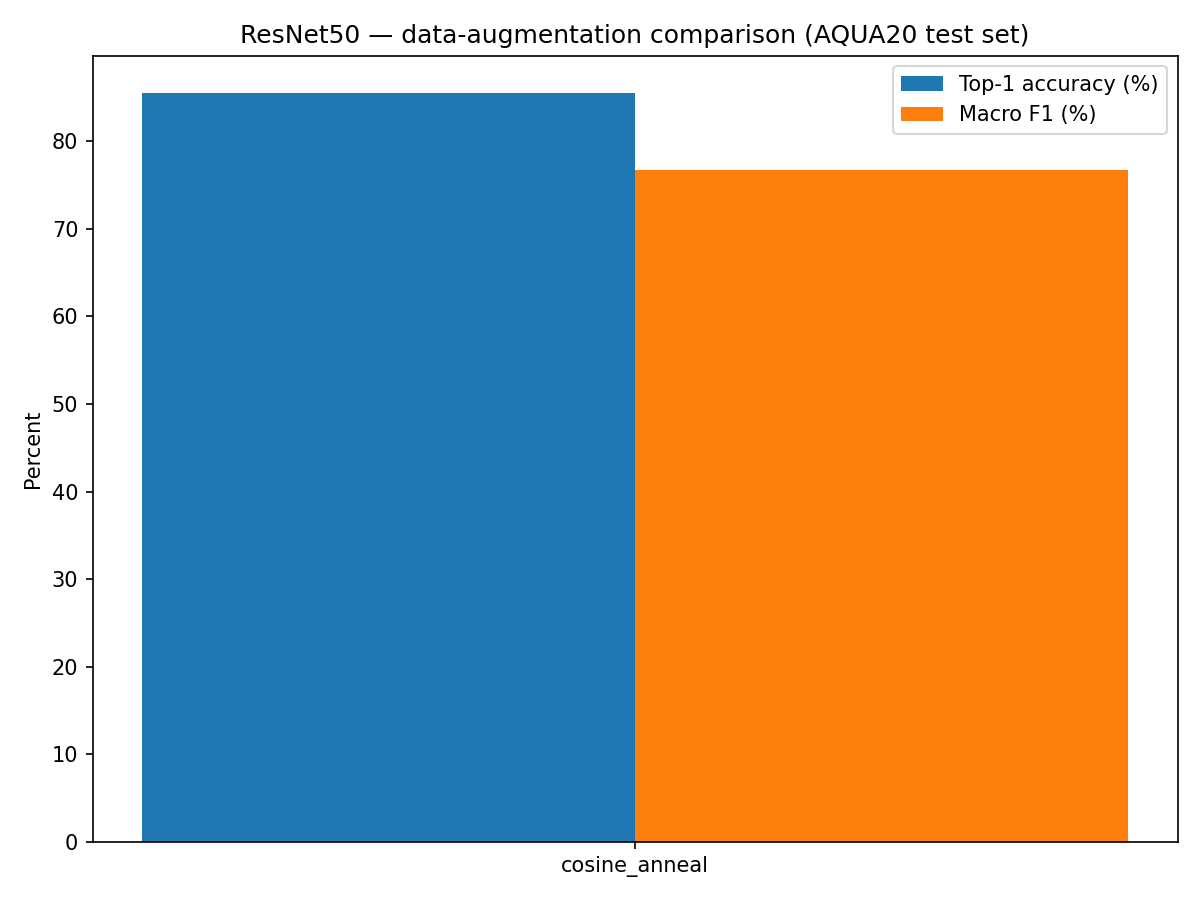

Data behind this chart, as committed beside it:
augmentation, top1_accuracy, top3_accuracy, macro_precision, macro_recall, macro_f1, weighted_f1, n_errors, epochs_stage2_run, stopped_early
cosine_anneal, 0.8548, 0.9702, 0.7994, 0.7751, 0.7676, 0.854, 234, 75, False
